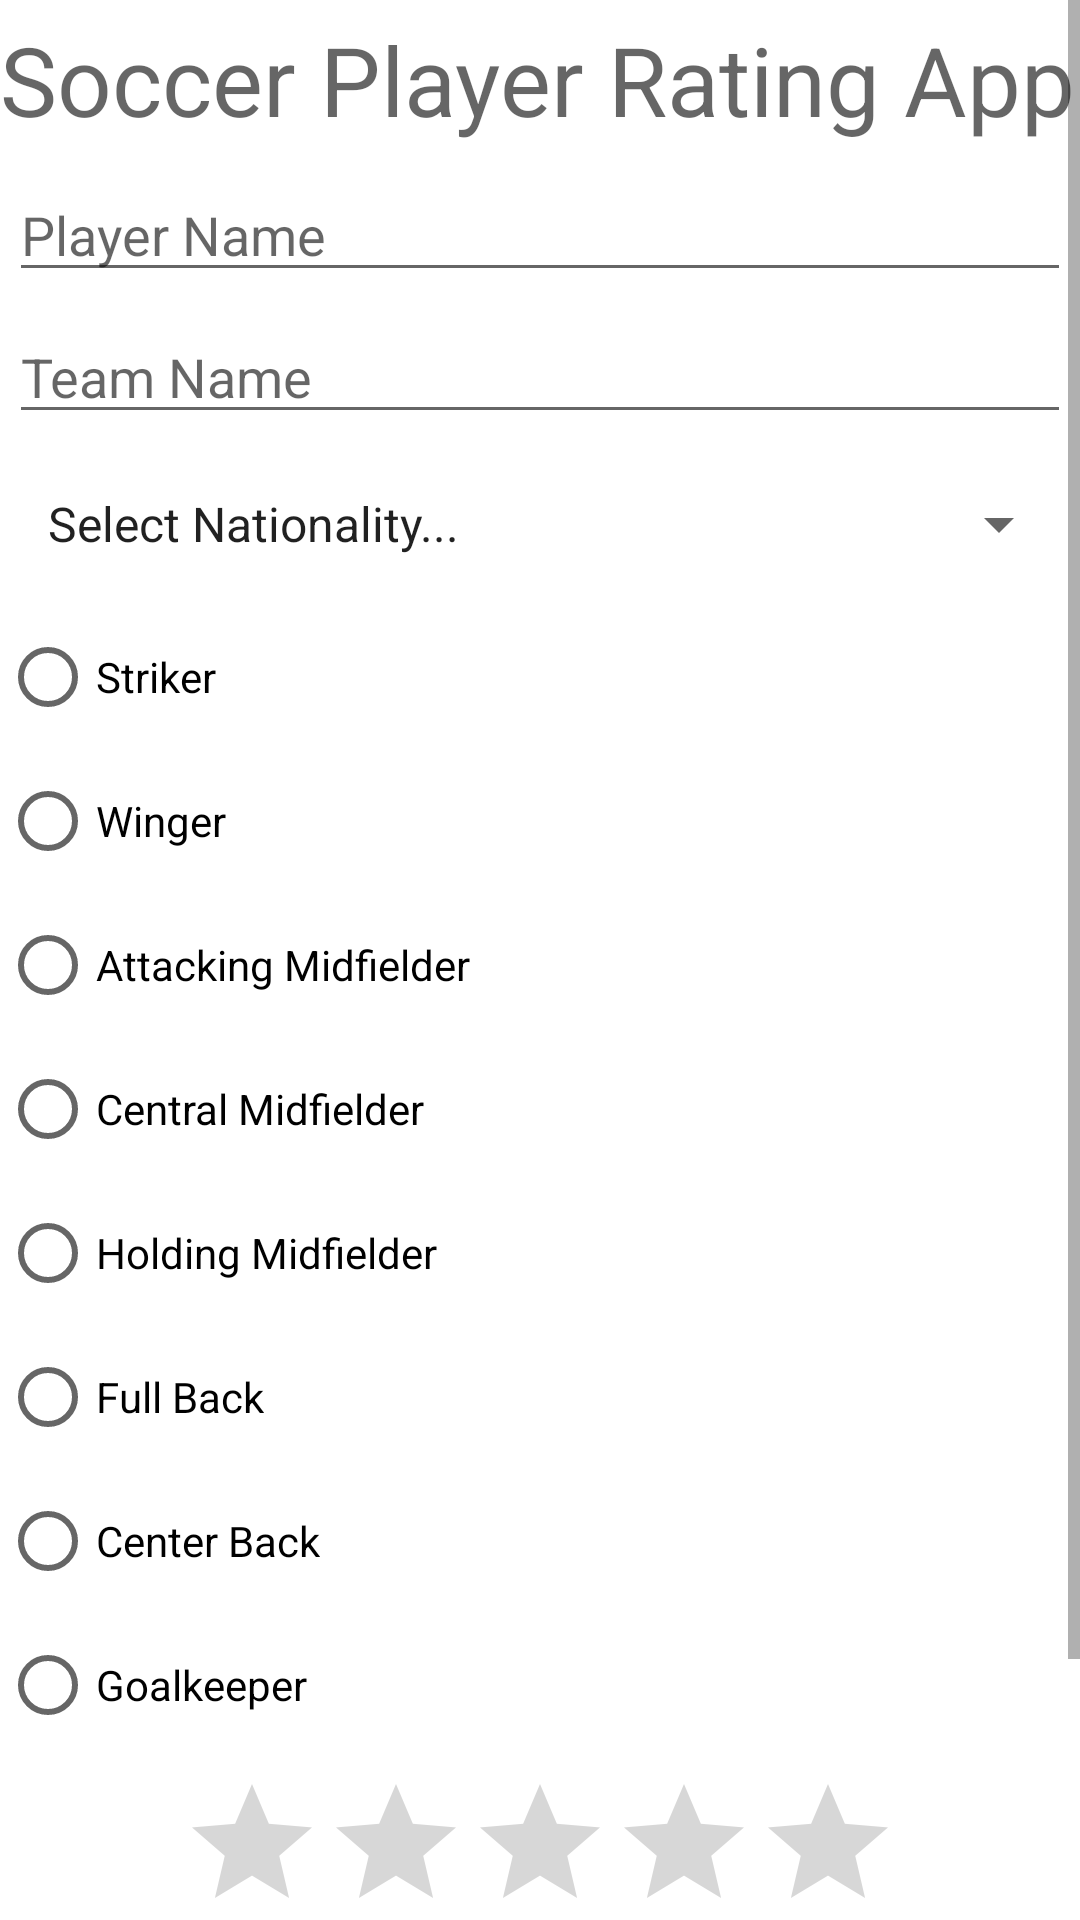

Produce the Android XML layout that renders to this screen, including the resource entries it uses.
<!-- AndroidManifest.xml: application theme Theme.SoccerPlayerRatingApp -->
<!-- res/layout/fragment_rating.xml -->
<?xml version="1.0" encoding="utf-8"?>
<ScrollView
    android:layout_width="match_parent"
    android:layout_height="match_parent"
    xmlns:android="http://schemas.android.com/apk/res/android"
    xmlns:app="http://schemas.android.com/apk/res-auto"
    xmlns:tools="http://schemas.android.com/tools" tools:context=".MainActivity" >
    <LinearLayout

        android:layout_width="match_parent"
        android:layout_height="wrap_content"
        android:orientation="vertical">

        <TextView
            android:layout_width="match_parent"
            android:layout_height="wrap_content"
            android:text="@string/app_name"
            android:textAppearance="@style/TextAppearance.AppCompat.Display1"
            android:textSize="32sp"
            android:layout_marginTop="5dp"
            android:layout_marginBottom="5dp"/>

        <EditText
            android:id="@+id/editPlayerName"
            android:layout_width="match_parent"
            android:layout_height="wrap_content"
            android:layout_margin="3dp"
            android:autofillHints="name"
            android:hint="@string/playerName"
            android:inputType="textPersonName"
            tools:ignore="TouchTargetSizeCheck" />

        <EditText
            android:id="@+id/editTeamName"
            android:layout_width="match_parent"
            android:layout_height="wrap_content"
            android:layout_margin="3dp"
            android:autofillHints="name"
            android:hint="@string/teamName"
            android:inputType="textPersonName"
            tools:ignore="TouchTargetSizeCheck" />

        <Spinner
            android:id="@+id/nationalitySpinner"
            android:layout_width="match_parent"
            android:layout_height="wrap_content"
            android:entries="@array/nationalities"
            android:padding="5dp"
            android:layout_margin="3dp"
            android:minHeight="48dp"/>

        <RadioGroup
            android:id="@+id/positionRadioGroup"
            android:layout_width="fill_parent"
            android:layout_height="wrap_content"
            android:orientation="vertical">
            <RadioButton
                android:id="@+id/strikerRadio"
                android:layout_width="wrap_content"
                android:layout_height="wrap_content"
                android:text="@string/striker" />
            <RadioButton
                android:id="@+id/wingerRadio"
                android:layout_width="wrap_content"
                android:layout_height="wrap_content"
                android:text="@string/winger" />
            <RadioButton
                android:id="@+id/attackingMidfielderRadio"
                android:layout_width="wrap_content"
                android:layout_height="wrap_content"
                android:text="@string/attackingMidfielder" />
            <RadioButton
                android:id="@+id/centralMidfielderRadio"
                android:layout_width="wrap_content"
                android:layout_height="wrap_content"
                android:text="@string/centralMidfielder" />
            <RadioButton
                android:id="@+id/holdingMidfielderRadio"
                android:layout_width="wrap_content"
                android:layout_height="wrap_content"
                android:text="@string/holdingMidfielder" />
            <RadioButton
                android:id="@+id/fullBackRadio"
                android:layout_width="wrap_content"
                android:layout_height="wrap_content"
                android:text="@string/fullBack" />
            <RadioButton
                android:id="@+id/centerBackRadio"
                android:layout_width="wrap_content"
                android:layout_height="wrap_content"
                android:text="@string/centerBack" />
            <RadioButton
                android:id="@+id/goalkeeperRadio"
                android:layout_width="wrap_content"
                android:layout_height="wrap_content"
                android:text="@string/goalkeeper" />
        </RadioGroup>


        <RatingBar
            android:id="@+id/ratingBar"
            android:layout_width="wrap_content"
            android:layout_height="wrap_content"
            android:layout_gravity="center_horizontal"
            android:layout_margin="5dp"
            android:numStars="5"
            android:stepSize="1"
            tools:ignore="SpeakableTextPresentCheck" />

        <Button
            android:id="@+id/submitButton"
            android:layout_width="match_parent"
            android:layout_height="wrap_content"
            android:layout_margin="20dp"
            android:layout_gravity="center_horizontal"
            android:text="@string/submit"/>

    </LinearLayout>
</ScrollView>
<!-- resources referenced by this layout -->
<resources>
  <string-array name="nationalities">
          <item>Select Nationality...</item>
          <item>English</item>
          <item>French</item>
          <item>Italian</item>
          <item>German</item>
          <item>Dutch</item>
          <item>Ghanaian</item>
          <item>Nigerian</item>
          <item>Egyptian</item>
          <item>Senegalese</item>
          <item>Cameroonian</item>
          <item>Ivorian</item>
          <item>American</item>
          <item>Canadian</item>
          <item>Brazilian</item>
          <item>Argentinian</item>
          <item>Chilean</item>
          <item>Mexican</item>
          <item>Chinese</item>
          <item>Japanese</item>
          <item>South Korean</item>
          <item>Russian</item>
          <item>Slovakian</item>
          <item>Polish</item>
          <item>Greek</item>
          <item>Moroccan</item>
          <item>Belgian</item>
          <item>Spanish</item>
          <item>Croatian</item>
          <item>Swedish</item>
          <item>Danish</item>
          <item>Colombian</item>
          <item>Ecuadorian</item>
      </string-array>
  <string name="app_name">Soccer Player Rating App</string>
  <string name="attackingMidfielder">Attacking Midfielder</string>
  <string name="centerBack">Center Back</string>
  <string name="centralMidfielder">Central Midfielder</string>
  <string name="fullBack">Full Back</string>
  <string name="goalkeeper">Goalkeeper</string>
  <string name="holdingMidfielder">Holding Midfielder</string>
  <string name="playerName">Player Name</string>
  <string name="striker">Striker</string>
  <string name="submit">Submit Rating</string>
  <string name="teamName">Team Name</string>
  <string name="winger">Winger</string>
  <style name="Theme.SoccerPlayerRatingApp" parent="Theme.MaterialComponents.DayNight.DarkActionBar">
          
          <item name="colorPrimary">@color/darkGreen</item>
          <item name="colorPrimaryVariant">@color/lightGreen</item>
          <item name="colorOnPrimary">@color/white</item>
          
          <item name="colorSecondary">@color/teal_200</item>
          <item name="colorSecondaryVariant">@color/teal_700</item>
          <item name="colorOnSecondary">@color/black</item>
          
          <item name="android:statusBarColor" tools:targetApi="l">?attr/colorPrimaryVariant</item>
          
      </style>
  <color name="darkGreen">#208513</color>
  <color name="lightGreen">#6ebd64</color>
  <color name="white">#FFFFFFFF</color>
  <color name="teal_200">#FF03DAC5</color>
  <color name="teal_700">#FF018786</color>
  <color name="black">#FF000000</color>
</resources>
